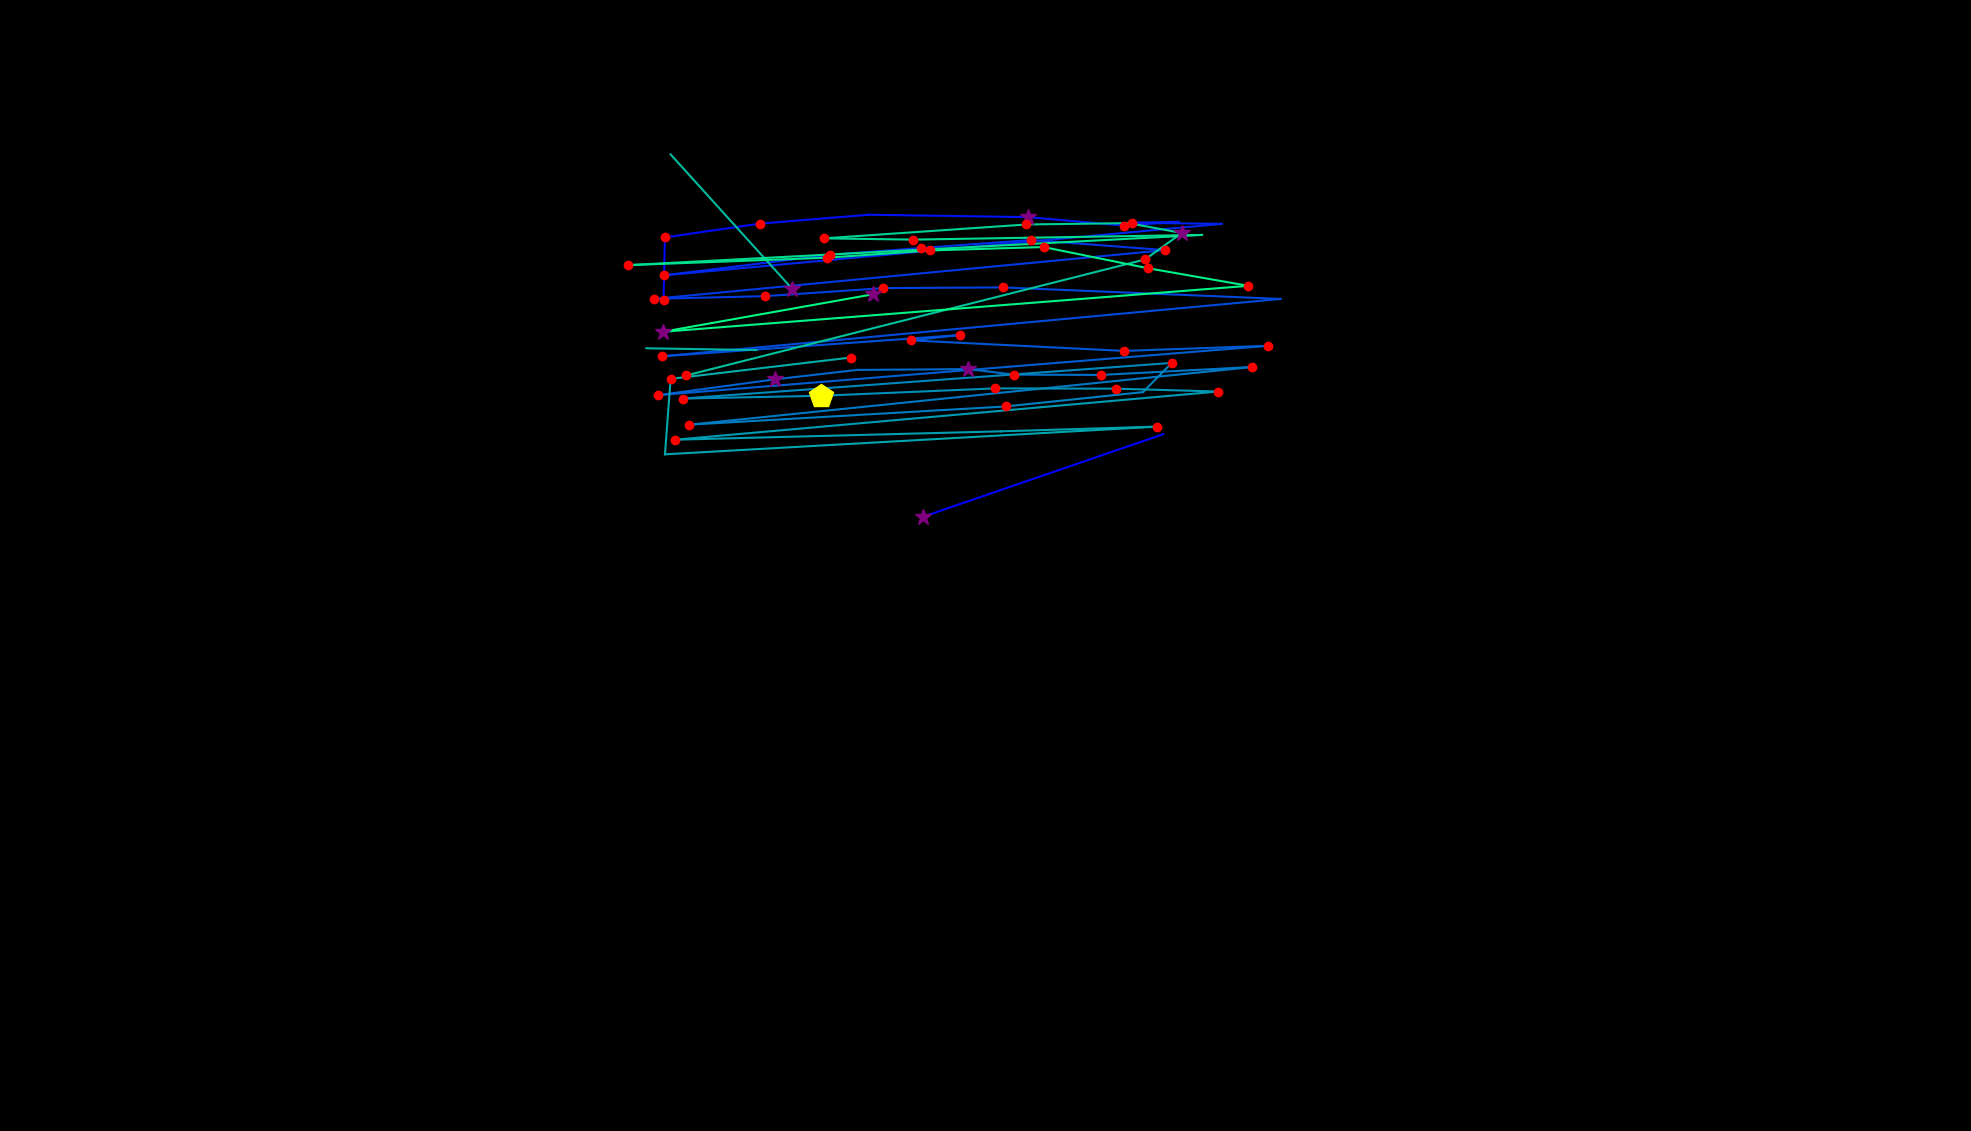

The data file committed next to this chart (first rows):
, fixation_id, timestamp, avg_gaze_x, avg_gaze_y, duration
0, 0.0, 0.0, 1199, 797.9, 337.4
1, 1.0, 397.7, 1511, 904.9, 108.5
2, 15.0, 5001, 861.8, 1079, 241
3, 16.0, 5326, 863.5, 1160, 120.5
4, 17.0, 5567, 986.8, 1178, 180.8
5, 18.0, 5796, 1128, 1190, 12.05
6, 19.0, 6049, 1335, 1187, 301.3
7, 20.0, 6375, 1459, 1176, 120.5
8, 21.0, 6604, 1530, 1181, 96.4
9, 22.0, 6724, 1470, 1180, 192.8
10, 23.0, 6953, 1587, 1178, 108.5
11, 24.0, 7158, 862.8, 1111, 241
12, 25.0, 7447, 1078, 1138, 192.8
13, 26.0, 7664, 1196, 1147, 204.9
14, 27.0, 7893, 1339, 1157, 204.9
15, 28.0, 8158, 1513, 1144, 204.9
16, 29.0, 8544, 849.5, 1081, 156.7
17, 30.0, 8749, 993.3, 1084, 192.8
18, 31.0, 9002, 1147, 1095, 156.7
19, 32.0, 9183, 1302, 1096, 192.8
20, 33.0, 9556, 1663, 1081, 96.4
21, 34.0, 9821, 859.8, 1006, 192.8
22, 35.0, 10086, 1247, 1034, 168.7
23, 36.0, 10279, 1184, 1027, 229
24, 37.0, 10580, 1460, 1013, 132.6
25, 38.0, 10737, 1647, 1020, 144.6
26, 39.0, 10978, 854.7, 955.6, 229
27, 40.0, 11255, 1006, 976.1, 253.1
28, 41.0, 11569, 1113, 988.4, 96.4
29, 42.0, 11725, 1258, 989.5, 289.2
30, 43.0, 12039, 1317, 982.3, 168.7
31, 44.0, 12243, 1430, 981.9, 120.5
32, 45.0, 12496, 1627, 992.2, 132.6
33, 46.0, 12737, 895.1, 917.3, 192.8
34, 47.0, 12991, 1306, 941, 192.8
35, 48.0, 13256, 1484, 959.6, 96.4
36, 49.0, 13376, 1522, 997.5, 132.6
37, 50.0, 13569, 886.5, 951.2, 216.9
38, 51.0, 13846, 1067, 954.8, 470
39, 52.0, 14352, 1293, 964.4, 144.6
40, 53.0, 14545, 1450, 964, 132.6
41, 54.0, 14726, 1582, 960.4, 120.5
42, 55.0, 14943, 876.4, 897.8, 192.8
43, 56.0, 15196, 1300, 908.7, 108.5
44, 57.0, 15328, 1503, 914.8, 144.6
45, 58.0, 15569, 863.6, 878.8, 48.2
46, 59.0, 15919, 870.9, 976.8, 144.6
47, 60.0, 16100, 1105, 1004, 204.9
48, 62.0, 16642, 839.3, 1017, 24.1
49, 63.0, 16931, 982.4, 1014, 0.0
50, 289.0, 76834, 1029, 1094, 253.1
51, 290.0, 77172, 870.9, 1268, 36.15
52, 301.0, 80028, 891.4, 981.3, 204.9
53, 302.0, 80715, 1487, 1132, 180.8
54, 303.0, 80919, 1535, 1166, 277.2
55, 304.0, 81221, 1466, 1179, 96.4
56, 305.0, 81341, 1333, 1177, 216.9
57, 306.0, 81643, 1070, 1159, 180.8
58, 307.0, 81847, 1186, 1158, 241
59, 308.0, 82281, 1561, 1164, 96.4
... 8 more rows
